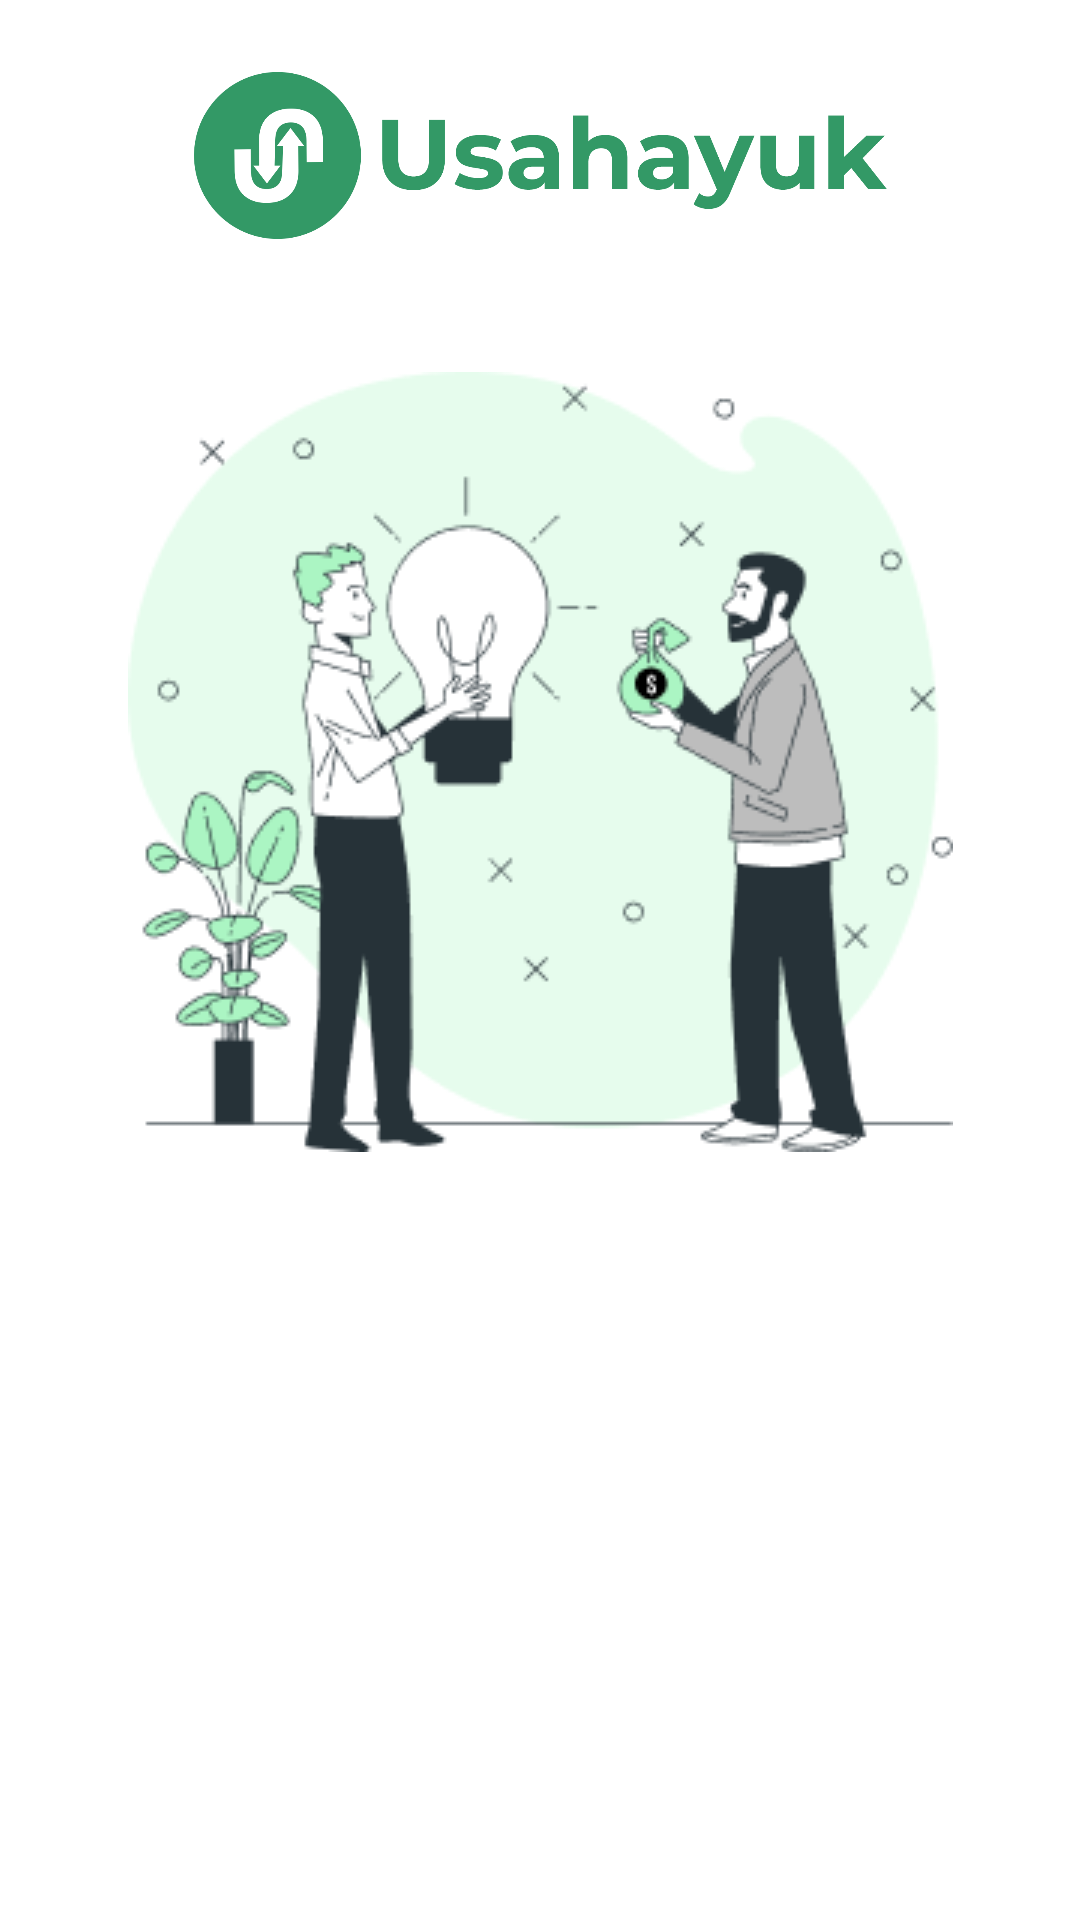

Produce the Android XML layout that renders to this screen, including the resource entries it uses.
<!-- AndroidManifest.xml: application theme Theme.UsahaYuk -->
<!-- res/layout/activity_welcome.xml -->
<?xml version="1.0" encoding="utf-8"?>
<androidx.constraintlayout.widget.ConstraintLayout xmlns:android="http://schemas.android.com/apk/res/android"
    xmlns:app="http://schemas.android.com/apk/res-auto"
    xmlns:tools="http://schemas.android.com/tools"
    android:id="@+id/welcomeActivity"
    android:layout_width="match_parent"
    android:layout_height="match_parent"
    tools:context=".WelcomeActivity">


    <ImageView
        android:id="@+id/imgLogo"
        android:layout_width="231dp"
        android:layout_height="121dp"
        android:layout_marginBottom="12dp"
        app:layout_constraintBottom_toTopOf="@+id/imageView"
        app:layout_constraintEnd_toEndOf="parent"
        app:layout_constraintStart_toStartOf="parent"
        app:srcCompat="@drawable/logotext" />

    <ImageView
        android:id="@+id/imageView"
        android:layout_width="wrap_content"
        android:layout_height="wrap_content"
        app:layout_constraintBottom_toTopOf="@+id/guidelineHorizontal"
        app:layout_constraintEnd_toEndOf="parent"
        app:layout_constraintStart_toStartOf="parent"
        app:layout_constraintTop_toTopOf="parent"
        app:layout_constraintVertical_bias="1.0"
        app:srcCompat="@drawable/welcome" />

    <TextView
        android:id="@+id/titleTextView"
        android:layout_width="0dp"
        android:layout_height="wrap_content"
        android:layout_marginStart="32dp"
        android:layout_marginTop="40dp"
        android:alpha="0"
        android:fontFamily="@font/poppinsbold"
        android:text="@string/title_welcome_page"
        android:textColor="@color/green_main"
        android:textSize="20sp"
        android:textStyle="bold"
        app:layout_constraintEnd_toStartOf="@+id/guidelineVertical"
        app:layout_constraintHorizontal_bias="0.0"
        app:layout_constraintStart_toStartOf="parent"
        app:layout_constraintTop_toTopOf="@+id/guidelineHorizontal" />

    <TextView
        android:id="@+id/descTextView"
        android:layout_width="0dp"
        android:layout_height="wrap_content"
        android:layout_marginStart="32dp"
        android:layout_marginTop="8dp"
        android:alpha="0"
        android:fontFamily="@font/poppinsregular"
        android:text="@string/message_welcome_page"
        android:textColor="@color/black"
        android:textSize="14sp"
        app:layout_constraintEnd_toStartOf="@+id/guidelineVertical"
        app:layout_constraintHorizontal_bias="0.0"
        app:layout_constraintStart_toStartOf="parent"
        app:layout_constraintTop_toBottomOf="@+id/titleTextView" />

    <com.example.usahayuk.customview.CustomButton
        android:id="@+id/nextButton"
        android:layout_width="345dp"
        android:layout_height="50dp"
        android:layout_marginTop="76dp"
        android:alpha="0"
        android:backgroundTint="@color/green_main"
        android:fontFamily="@font/poppinsmedium"
        android:textAllCaps="false"
        android:text="@string/next"
        app:layout_constraintEnd_toEndOf="parent"
        app:layout_constraintHorizontal_bias="0.484"
        app:layout_constraintStart_toStartOf="parent"
        app:layout_constraintTop_toBottomOf="@+id/descTextView" />

    <androidx.constraintlayout.widget.Guideline
        android:id="@+id/guidelineHorizontal"
        android:layout_width="wrap_content"
        android:layout_height="64dp"
        android:orientation="horizontal"
        app:layout_constraintEnd_toEndOf="parent"
        app:layout_constraintGuide_percent="0.6"
        app:layout_constraintStart_toStartOf="parent" />

    <androidx.constraintlayout.widget.Guideline
        android:id="@+id/guidelineVertical"
        android:layout_width="wrap_content"
        android:layout_height="64dp"
        android:orientation="vertical"
        app:layout_constraintEnd_toEndOf="parent"
        app:layout_constraintGuide_percent="0.9"
        app:layout_constraintStart_toStartOf="parent" />


</androidx.constraintlayout.widget.ConstraintLayout>
<!-- resources referenced by this layout -->
<resources>
  <color name="black">#FF000000</color>
  <color name="green_main">#0F8A38</color>
  <!-- drawable logotext: png bitmap (drawable, 46419 bytes) -->
  <!-- drawable welcome: png bitmap (drawable, 24863 bytes) -->
  <string name="message_welcome_page">Mulailah Perjalanan Bisnis dengan Ide yang Sesuai dengan Minat Anda</string>
  <string name="next">Ayo Mulai</string>
  <string name="title_welcome_page">Temukan Minat Anda</string>
  <style name="Theme.UsahaYuk" parent="Theme.MaterialComponents.DayNight.DarkActionBar">
          
          <item name="colorPrimary">@color/green_main</item>
          <item name="colorPrimaryVariant">@color/green_hover</item>
          <item name="colorOnPrimary">@color/green_surface</item>
          
          <item name="colorSecondary">@color/teal_200</item>
          <item name="colorSecondaryVariant">@color/teal_700</item>
          <item name="colorOnSecondary">@color/black</item>
          
          <item name="android:statusBarColor">?attr/colorPrimary</item>
          
      </style>
  <color name="green_hover">#357A59</color>
  <color name="green_surface">#EAFEF0</color>
  <color name="teal_200">#0F8A38</color>
  <color name="teal_700">#FF018786</color>
</resources>
